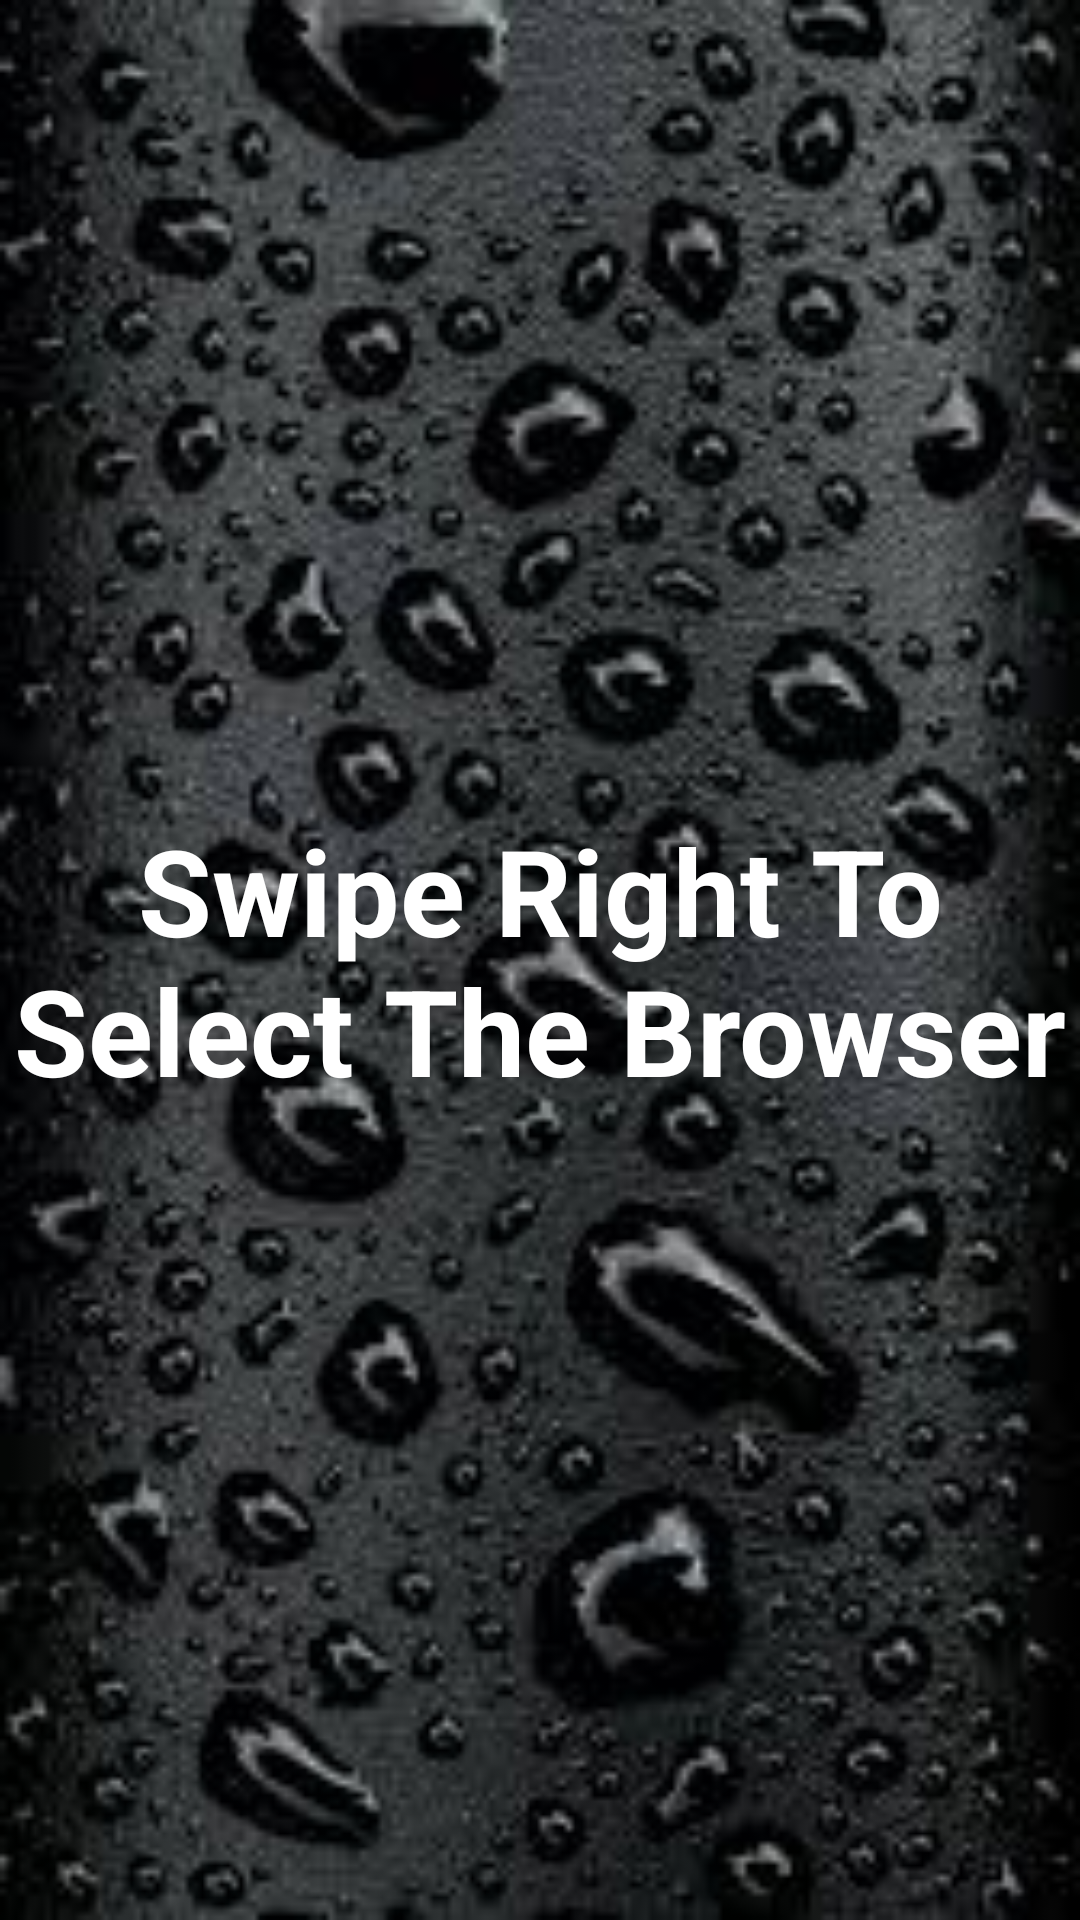

Android layout source for this screen:
<!-- AndroidManifest.xml: application theme AppTheme -->
<!-- res/layout/activity_main.xml -->
<?xml version="1.0" encoding="utf-8"?>
<androidx.drawerlayout.widget.DrawerLayout
    xmlns:android="http://schemas.android.com/apk/res/android"
    xmlns:app="http://schemas.android.com/apk/res-auto"
    xmlns:tools="http://schemas.android.com/tools"
    android:layout_width="match_parent"
    android:layout_height="match_parent"
    android:fitsSystemWindows="true"
    android:id="@+id/drawer_layout"
    android:background="@drawable/wallpaper">

    <TextView
        android:layout_width="match_parent"
        android:layout_height="wrap_content"
        android:text="Swipe Right To Select The Browser"
        android:textSize="40sp"
        android:gravity="center"
        android:textStyle="bold"
        android:textColor="#FFFFFF"
        />



    <FrameLayout
        android:layout_width="match_parent"
        android:layout_height="match_parent"
        android:id="@+id/main_container"
        >

        <WebView
            android:id="@+id/main_webview"
            android:layout_width="match_parent"
            android:layout_height="match_parent"
            android:visibility="gone"
            />

    </FrameLayout>

    <com.google.android.material.navigation.NavigationView
        android:id="@+id/nav_view"
        android:layout_width="wrap_content"
        android:layout_height="match_parent"
        android:layout_gravity="start"
        android:fitsSystemWindows="true"
        android:layout_marginTop="50dp"
        app:headerLayout="@layout/navigation_header"
        app:menu="@menu/drawer_menu"
        android:background="@drawable/navigation_background">

    </com.google.android.material.navigation.NavigationView>


</androidx.drawerlayout.widget.DrawerLayout>
<!-- res/layout/navigation_header.xml (included above) -->
<?xml version="1.0" encoding="utf-8"?>
<LinearLayout xmlns:android="http://schemas.android.com/apk/res/android"
    xmlns:app="http://schemas.android.com/apk/res-auto"
    android:id="@+id/nav_header"
    android:layout_width="match_parent"
    android:layout_height="160dp"
    android:background="@drawable/nav_back"
    android:clickable="true"
    android:focusable="true"
    android:foreground="?attr/selectableItemBackgroundBorderless"
    android:gravity="bottom"
    android:orientation="vertical"
    android:padding="16dp"
    android:theme="@style/ThemeOverlay.AppCompat.Dark">

    <ImageView
        android:id="@+id/nav_header_imageView"
        android:layout_width="120dp"
        android:layout_height="80dp"
        app:srcCompat="@drawable/smiley" />

    <TextView
        android:id="@+id/nav_header_textView"
        android:layout_width="match_parent"
        android:layout_height="wrap_content"
        android:text="Choose Your Browser Below"
        android:textSize="15dp"
        android:textColor="#17202A"
        android:textAppearance="@style/TextAppearance.AppCompat.Body1" />
</LinearLayout>
<!-- resources referenced by this layout -->
<resources>
  <!-- drawable navigation_background: jpg bitmap (drawable, 3625 bytes) -->
  <!-- drawable smiley: png bitmap (drawable, 135722 bytes) -->
  <!-- drawable wallpaper: jpg bitmap (drawable, 12934 bytes) -->
  <style name="AppTheme" parent="Theme.AppCompat.Light.DarkActionBar">
          
          <item name="colorPrimary">#34495E</item>
          <item name="colorPrimaryDark">@color/blue</item>
          <item name="colorAccent">@color/colorAccent</item>
      </style>
  <color name="blue">#2E86C1</color>
  <color name="colorAccent">#D81B60</color>
</resources>
